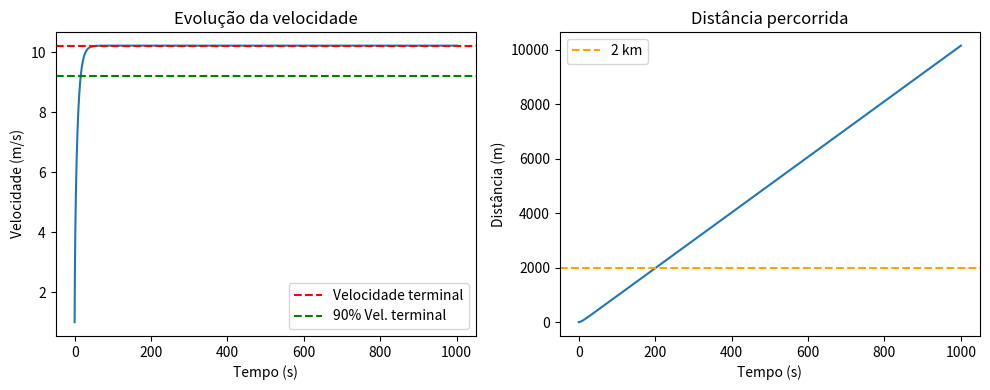

The script that saved this image:
import numpy as np
import matplotlib.pyplot as plt

# Capítulo 4 - Exercício 15

# Constantes
P = 0.4 * 735.5  # potência em watts
m = 70           # massa em kg
Cd = 0.9         # coeficiente de arrasto
A = 0.5          # área frontal em m^2
rho = 1.225      # densidade do ar em kg/m^3
v0 = 1.0         # velocidade inicial em m/s

# Velocidade terminal (teórica)
v_terminal = ((2 * P) / (Cd * rho * A))**(1/3)
print(f"Velocidade terminal: {v_terminal:.2f} m/s")

# Simulação temporal com Euler
dt = 0.1  # passo de tempo em segundos
t_max = 1000  # duração total da simulação
n = int(t_max / dt)

t = np.linspace(0, t_max, n)
v = np.zeros(n)
x = np.zeros(n)
v[0] = v0

for i in range(n - 1):
    F_res = 0.5 * Cd * rho * A * v[i]**2
    P_disp = P / v[i] if v[i] > 0 else 0  # evitar divisão por zero
    a = (P_disp - F_res) / m
    v[i+1] = v[i] + a * dt
    x[i+1] = x[i] + v[i] * dt

# b) Tempo para atingir 90% da velocidade terminal
v_90 = 0.9 * v_terminal
idx_90 = np.argmax(v >= v_90)
tempo_90 = t[idx_90]
print(f"Tempo para atingir 90% da velocidade terminal: {tempo_90:.2f} s")

# c) Tempo para percorrer 2 km
distancia_alvo = 2000  # metros
idx_dist = np.argmax(x >= distancia_alvo)
tempo_dist = t[idx_dist]
print(f"Tempo para percorrer 2 km: {tempo_dist:.2f} s")

# Gráfico da velocidade e da posição
plt.figure(figsize=(10, 4))
plt.subplot(1, 2, 1)
plt.plot(t, v)
plt.axhline(v_terminal, color='r', linestyle='--', label='Velocidade terminal')
plt.axhline(v_90, color='g', linestyle='--', label='90% Vel. terminal')
plt.xlabel("Tempo (s)")
plt.ylabel("Velocidade (m/s)")
plt.legend()
plt.title("Evolução da velocidade")

plt.subplot(1, 2, 2)
plt.plot(t, x)
plt.axhline(distancia_alvo, color='orange', linestyle='--', label='2 km')
plt.xlabel("Tempo (s)")
plt.ylabel("Distância (m)")
plt.legend()
plt.title("Distância percorrida")

plt.tight_layout()
plt.show()